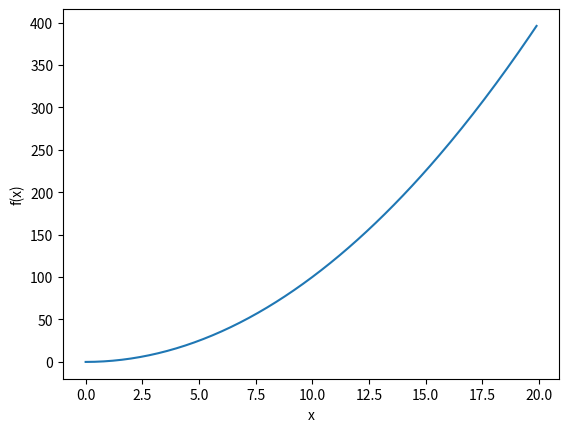

This chart was generated by the following Python code:
import numpy as np
import matplotlib.pyplot as plt

def function_1(x):
    return x ** 2

x = np.arange(0.0, 20.0, 0.1) # 0.0부터 20.0까지 0.1 간격으로 생성(이때 20.0은 포함되지 않음)
y = function_1(x) # y = x^2
plt.xlabel("x")
plt.ylabel("f(x)")
plt.plot(x,y)
plt.show()